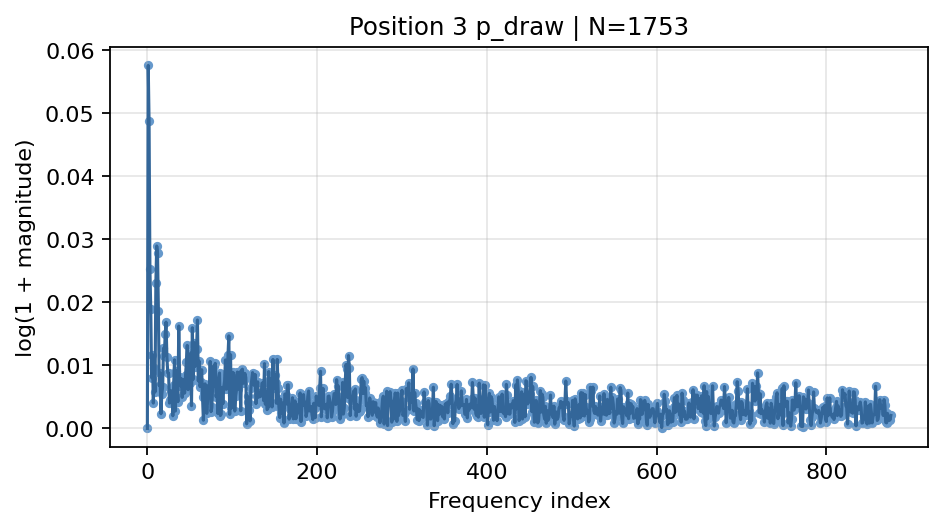

The file beside this chart, header and first rows:
frequency_index, normalized_frequency, magnitude, log_magnitude
0, 0.0, 1.671984475191337e-17, 1.671984475191337e-17
1, 0.0005705, 0.0592, 0.05751
2, 0.001141, 0.04986, 0.04865
3, 0.001711, 0.02553, 0.02521
4, 0.002282, 0.01909, 0.01891
5, 0.002852, 0.008068, 0.008035
6, 0.003423, 0.01177, 0.0117
7, 0.003993, 0.004019, 0.004011
8, 0.004564, 0.009574, 0.009529
9, 0.005134, 0.005768, 0.005751
10, 0.005705, 0.02328, 0.02301
11, 0.006275, 0.02933, 0.02891
12, 0.006845, 0.02813, 0.02775
13, 0.007416, 0.01886, 0.01868
14, 0.007986, 0.006786, 0.006763
15, 0.008557, 0.008792, 0.008753
16, 0.009127, 0.002325, 0.002323
17, 0.009698, 0.005399, 0.005385
18, 0.01027, 0.00663, 0.006608
19, 0.01084, 0.01278, 0.0127
20, 0.01141, 0.01156, 0.01149
21, 0.01198, 0.01502, 0.01491
22, 0.01255, 0.01699, 0.01685
23, 0.01312, 0.01144, 0.01138
24, 0.01369, 0.008845, 0.008807
25, 0.01426, 0.008786, 0.008748
26, 0.01483, 0.004023, 0.004015
27, 0.0154, 0.004534, 0.004524
28, 0.01597, 0.00599, 0.005972
29, 0.01654, 0.005446, 0.005431
30, 0.01711, 0.002002, 0.002
31, 0.01768, 0.006977, 0.006953
32, 0.01825, 0.01093, 0.01087
33, 0.01882, 0.002753, 0.002749
34, 0.0194, 0.0092, 0.009158
35, 0.01997, 0.007191, 0.007166
36, 0.02054, 0.004246, 0.004238
37, 0.02111, 0.01636, 0.01623
38, 0.02168, 0.00818, 0.008146
39, 0.02225, 0.006789, 0.006766
40, 0.02282, 0.007916, 0.007885
41, 0.02339, 0.004927, 0.004915
42, 0.02396, 0.007771, 0.007741
43, 0.02453, 0.005561, 0.005546
44, 0.0251, 0.005641, 0.005625
45, 0.02567, 0.00854, 0.008503
46, 0.02624, 0.01053, 0.01047
47, 0.02681, 0.01324, 0.01315
48, 0.02738, 0.006151, 0.006132
49, 0.02795, 0.00948, 0.009435
50, 0.02852, 0.007282, 0.007256
51, 0.02909, 0.01201, 0.01194
52, 0.02966, 0.003609, 0.003602
53, 0.03023, 0.01608, 0.01595
54, 0.0308, 0.007823, 0.007792
55, 0.03137, 0.01369, 0.01359
56, 0.03195, 0.009843, 0.009795
57, 0.03252, 0.01078, 0.01072
58, 0.03309, 0.01271, 0.01263
59, 0.03366, 0.01733, 0.01718
... 817 more rows
